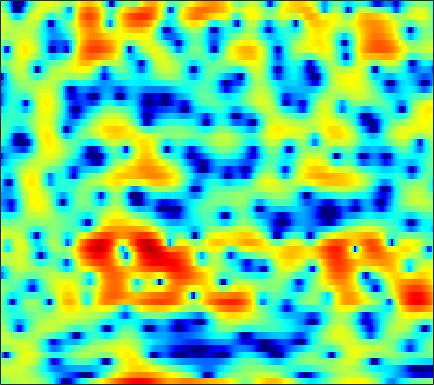

The data file committed next to this chart (first rows):
-0.46714, -0.01699, 0.49173, 0.91008, 1.174, 1.4701, 1.6993, 1.8357, 1.964, 2.0406, 2.0792, 2.08, 2.0427, 1.9512, 1.8396, 1.6297, 1.3484, 1.0846, 0.64104, 0.08144, -0.60773, -1.2209, -2.1864, -3.3346
1.546, 1.727, 1.933, 2.096, 2.188, 2.268, 2.3, 2.29, 2.235, 2.127, 1.965, 1.807, 1.547, 1.229, 0.9519, 0.528, 0.04162, -0.3647, -0.9617, -1.617, -2.328, -2.896, -3.692, -4.519
2.385, 2.444, 2.513, 2.571, 2.608, 2.637, 2.637, 2.612, 2.538, 2.405, 2.202, 1.998, 1.65, 1.209, 0.8091, 0.1803, -0.5626, -1.196, -2.141, -3.193, -4.325, -5.211, -6.386, -7.459
0.4861, 0.205, 0.05076, 0.2015, 0.497, 1.048, 1.663, 2.103, 2.606, 2.977, 3.19, 3.24, 3.158, 2.901, 2.59, 2.011, 1.234, 0.5105, -0.6582, -2.099, -3.858, -5.437, -7.973, -10.98
-5.951, -9.267, -14.9, -11.43, -7.312, -3.582, -1.086, 0.2779, 1.623, 2.557, 3.163, 3.434, 3.583, 3.511, 3.326, 2.919, 2.348, 1.826, 1.024, 0.1393, -0.7729, -1.435, -2.235, -2.87
0.214, 0.1091, 0.1086, 0.3172, 0.5984, 1.087, 1.63, 2.02, 2.471, 2.807, 3.006, 3.054, 2.974, 2.72, 2.413, 1.842, 1.086, 0.392, -0.7133, -2.015, -3.511, -4.738, -6.436, -7.951
1.855, 1.962, 2.061, 2.132, 2.174, 2.228, 2.285, 2.322, 2.365, 2.389, 2.374, 2.325, 2.191, 1.946, 1.678, 1.187, 0.5118, -0.1399, -1.24, -2.656, -4.469, -6.132, -8.803, -11.76
2.182, 2.088, 1.842, 1.476, 1.142, 0.6563, 0.1881, -0.1027, -0.3388, -0.3547, -0.1631, 0.07759, 0.4548, 0.8111, 1.022, 1.189, 1.199, 1.098, 0.8277, 0.4155, -0.1055, -0.5359, -1.126, -1.696
1.514, 1.101, 0.3237, -0.7653, -1.834, -3.708, -6.3, -8.883, -12.74, -12.41, -8.498, -6.003, -3.502, -1.691, -0.6594, 0.3821, 1.123, 1.528, 1.903, 2.122, 2.212, 2.213, 2.149, 2.022
-0.007218, -0.4317, -1.156, -2.078, -2.904, -4.191, -5.61, -6.629, -7.532, -7.423, -6.348, -5.231, -3.721, -2.384, -1.529, -0.5815, 0.1753, 0.6353, 1.124, 1.492, 1.764, 1.916, 2.073, 2.196
-0.8815, -1.184, -1.653, -2.159, -2.527, -2.959, -3.264, -3.395, -3.401, -3.194, -2.822, -2.455, -1.909, -1.363, -0.9817, -0.5364, -0.1644, 0.05683, 0.2747, 0.4382, 0.5948, 0.7198, 0.927, 1.199
-0.8882, -1.367, -2.139, -2.951, -3.477, -3.874, -3.832, -3.536, -2.897, -2.144, -1.412, -0.92, -0.3734, 0.03004, 0.2338, 0.3558, 0.2943, 0.1129, -0.3003, -0.8692, -1.467, -1.803, -1.873, -1.339
-0.2436, -1.264, -3.339, -6.63, -10.56, -18.82, -12.84, -8.354, -4.744, -2.518, -1.024, -0.2371, 0.4743, 0.9052, 1.067, 1.053, 0.7339, 0.2787, -0.6825, -2.305, -5.114, -8.75, -22.29, -11.38
0.142, -0.5747, -1.768, -3.124, -4.082, -4.899, -4.888, -4.452, -3.646, -2.97, -2.558, -2.421, -2.387, -2.446, -2.494, -2.453, -2.291, -2.138, -1.983, -1.98, -2.062, -2.033, -1.674, -0.8619
0.6574, 0.2705, -0.2461, -0.7145, -1.046, -1.441, -1.796, -2.052, -2.51, -3.162, -4.16, -5.233, -7.235, -10.03, -12.26, -12.44, -9.3, -6.935, -4.558, -2.773, -1.384, -0.5501, 0.447, 1.341
-0.8292, -1.028, -1.082, -0.997, -0.8984, -0.8017, -0.8256, -0.963, -1.354, -1.995, -2.947, -3.905, -5.543, -7.38, -8.519, -8.565, -6.863, -5.296, -3.386, -1.775, -0.44, 0.3798, 1.248, 1.962
-9.049, -8.034, -5.462, -3.316, -2.112, -0.9639, -0.2375, 0.08067, 0.2809, 0.2261, -0.00933, -0.2677, -0.647, -0.9796, -1.156, -1.188, -0.956, -0.6977, -0.2377, 0.3079, 0.7849, 1.121, 1.504, 1.769
-6.393, -5.733, -3.818, -1.95, -0.8145, 0.3195, 1.113, 1.505, 1.858, 1.968, 1.902, 1.765, 1.506, 1.184, 0.9437, 0.646, 0.3966, 0.2783, 0.2422, 0.3372, 0.4127, 0.4957, 0.5912, 0.5594
1.407, 1.236, 1.234, 1.448, 1.691, 2.045, 2.352, 2.529, 2.616, 2.564, 2.342, 2.047, 1.481, 0.7249, 0.06177, -0.9537, -2.033, -2.703, -3.29, -3.396, -2.895, -2.397, -1.8, -1.401
3.022, 2.434, 1.879, 1.639, 1.672, 1.947, 2.315, 2.573, 2.733, 2.703, 2.397, 1.975, 1.112, -0.1378, -1.392, -3.571, -6.712, -10.3, -18.68, -15.86, -9.194, -6.279, -3.815, -2.294
1.668, -0.578, -3.908, -5.189, -3.612, -0.9076, 1.106, 2.11, 2.953, 3.23, 3.024, 2.603, 1.709, 0.4841, -0.6263, -2.248, -3.93, -5.053, -5.863, -5.645, -4.124, -2.96, -1.48, -0.3056
2.489, 0.6004, -1.884, -2.76, -1.815, 0.1467, 1.757, 2.558, 3.163, 3.221, 2.792, 2.146, 0.8818, -0.8111, -2.323, -4.424, -5.724, -5.745, -4.776, -3.378, -1.804, -0.8273, 0.217, 0.969
3.466, 3.014, 2.516, 2.236, 2.18, 2.266, 2.398, 2.455, 2.329, 1.948, 1.243, 0.4336, -1.105, -3.334, -5.698, -10.28, -15.96, -13.63, -8.449, -4.908, -2.742, -1.576, -0.4555, 0.1761
1.874, 1.786, 1.655, 1.554, 1.508, 1.455, 1.402, 1.343, 1.201, 0.9499, 0.5348, 0.1156, -0.5951, -1.444, -2.075, -2.838, -3.203, -3.14, -2.687, -1.964, -1.216, -0.7314, -0.2254, 0.07734
-0.656, -0.6729, -0.6952, -0.6933, -0.6603, -0.5739, -0.4239, -0.2937, -0.08135, 0.1081, 0.2398, 0.3019, 0.3329, 0.3013, 0.2713, 0.222, 0.2206, 0.2455, 0.3573, 0.4636, 0.5647, 0.6402, 0.6479, 0.5982
-3.633, -3.802, -4.051, -4.244, -4.284, -4.055, -3.489, -2.896, -1.989, -1.072, -0.2163, 0.3407, 0.9696, 1.459, 1.727, 2.01, 2.171, 2.231, 2.24, 2.155, 1.978, 1.779, 1.436, 1.004
-6.733, -7.257, -8.481, -10.35, -11.94, -12.64, -10.23, -7.731, -4.801, -2.486, -0.6542, 0.4459, 1.607, 2.485, 2.979, 3.438, 3.693, 3.766, 3.676, 3.432, 3.004, 2.55, 1.804, 0.8525
-8.287, -8.564, -9.614, -11.41, -13.11, -13.92, -11.03, -8.22, -4.981, -2.375, -0.334, 0.9001, 2.206, 3.174, 3.717, 4.182, 4.402, 4.408, 4.223, 3.801, 3.159, 2.531, 1.442, 0.04218
-7.456, -7.452, -7.543, -7.546, -7.355, -6.688, -5.549, -4.402, -2.761, -1.09, 0.4028, 1.387, 2.474, 3.283, 3.705, 4.03, 4.088, 3.956, 3.61, 3.01, 2.246, 1.56, 0.4876, -0.7335
-6.238, -6.961, -7.854, -8.346, -8.108, -6.951, -5.182, -3.757, -1.872, -0.1687, 1.258, 2.158, 3.097, 3.742, 4.009, 4.112, 3.896, 3.538, 2.804, 1.841, 0.7201, -0.1646, -1.22, -2.045
-5.228, -7.219, -11.27, -20.27, -25.68, -11.81, -6.409, -3.713, -1.046, 0.9639, 2.5, 3.384, 4.245, 4.739, 4.889, 4.755, 4.236, 3.575, 2.219, 0.3683, -2.235, -4.531, -7.486, -7.987
-3.535, -4.422, -5.542, -6.187, -6.013, -4.853, -3.099, -1.714, 0.005096, 1.446, 2.639, 3.342, 4.03, 4.427, 4.529, 4.364, 3.842, 3.169, 1.88, -0.04578, -2.652, -5.253, -8.718, -8.987
-4.489, -4.495, -4.354, -3.998, -3.591, -2.878, -1.992, -1.307, -0.3519, 0.5346, 1.356, 1.875, 2.44, 2.862, 3.045, 3.121, 2.97, 2.695, 2.172, 1.392, 0.5282, -0.1294, -0.8451, -1.295
-8.87, -7.808, -6.493, -5.367, -4.669, -3.855, -3.135, -2.631, -1.999, -1.352, -0.7382, -0.2682, 0.3533, 0.9387, 1.334, 1.796, 2.138, 2.313, 2.418, 2.404, 2.269, 2.136, 1.89, 1.603
-12.4, -10.07, -8.056, -6.819, -6.216, -5.695, -5.424, -5.253, -5.07, -4.789, -4.38, -3.899, -3.059, -2.074, -1.25, -0.1682, 0.8328, 1.502, 2.203, 2.761, 3.114, 3.256, 3.312, 3.222
-6.938, -6.745, -6.602, -6.755, -7.077, -7.774, -8.673, -9.451, -10.39, -11.23, -11.54, -11.28, -9.875, -7.441, -5.469, -2.995, -0.9141, 0.3705, 1.788, 2.806, 3.537, 3.875, 4.117, 4.123
-3.218, -3.763, -4.716, -6.033, -7.381, -9.784, -12.99, -16.06, -19.53, -20.66, -22.73, -29.06, -22.74, -13.06, -8.66, -4.569, -1.526, 0.2012, 1.99, 3.233, 4.07, 4.455, 4.661, 4.548
-1.073, -1.687, -2.757, -4.194, -5.612, -8.085, -11.37, -14.48, -17.59, -16.54, -14.11, -12.23, -9.66, -6.763, -4.613, -1.985, 0.223, 1.601, 3.021, 4.08, 4.686, 4.914, 4.866, 4.442
-1.002, -1.272, -1.808, -2.571, -3.228, -4.227, -5.205, -5.817, -6.292, -6.186, -5.587, -4.847, -3.61, -2.205, -1.105, 0.319, 1.612, 2.453, 3.369, 4.006, 4.338, 4.353, 4.073, 3.405
-2.313, -2.188, -2.17, -2.296, -2.435, -2.666, -2.919, -3.041, -3.114, -3, -2.668, -2.3, -1.623, -0.7825, -0.07863, 0.8524, 1.747, 2.337, 2.99, 3.397, 3.589, 3.521, 3.191, 2.534
-3.732, -3.325, -2.907, -2.581, -2.454, -2.384, -2.46, -2.549, -2.705, -2.844, -2.811, -2.639, -2.131, -1.323, -0.5954, 0.4664, 1.463, 2.145, 2.863, 3.339, 3.561, 3.543, 3.273, 2.721
-5.782, -4.986, -3.987, -3.205, -2.812, -2.575, -2.65, -2.983, -3.754, -4.909, -6.306, -7.024, -6.639, -4.725, -2.969, -0.7857, 0.9962, 2.043, 3.114, 3.835, 4.183, 4.258, 4.06, 3.563
-10.48, -8.09, -5.751, -4.206, -3.411, -2.828, -2.757, -3.096, -4.138, -6.126, -9.641, -13.98, -14.48, -7.842, -4.416, -1.272, 0.9575, 2.171, 3.361, 4.125, 4.533, 4.609, 4.436, 3.942
-10.06, -8.273, -6.217, -4.631, -3.73, -2.868, -2.421, -2.282, -2.393, -2.741, -3.095, -3.177, -2.782, -1.82, -0.8799, 0.4344, 1.602, 2.367, 3.132, 3.655, 3.93, 3.938, 3.728, 3.232
-7.503, -6.825, -5.702, -4.492, -3.626, -2.634, -1.842, -1.391, -0.9496, -0.6284, -0.3976, -0.2087, 0.06889, 0.4359, 0.7669, 1.235, 1.706, 2.039, 2.44, 2.738, 2.888, 2.909, 2.744, 2.353
-9.829, -8.685, -6.715, -4.78, -3.529, -2.139, -1.044, -0.4282, 0.1843, 0.5833, 0.7985, 0.8606, 0.8483, 0.7749, 0.705, 0.6388, 0.68, 0.7679, 1.031, 1.347, 1.66, 1.865, 2.005, 1.955
-17.16, -11.36, -6.874, -3.997, -2.45, -0.871, 0.2572, 0.8853, 1.423, 1.644, 1.585, 1.333, 0.7569, -0.117, -0.9323, -2.056, -2.889, -3.011, -2.499, -1.45, -0.326, 0.3698, 1.13, 1.64
-3.56, -3.157, -2.196, -1.101, -0.2651, 0.7156, 1.52, 1.963, 2.324, 2.373, 2.056, 1.549, 0.4142, -1.382, -3.365, -7.403, -15.71, -21.69, -10.33, -5.546, -2.889, -1.589, -0.3357, 0.5199
-0.06267, -0.3394, -0.3952, -0.1072, 0.3212, 1.019, 1.755, 2.22, 2.671, 2.843, 2.668, 2.301, 1.433, 0.1533, -1.115, -2.951, -4.596, -5.163, -4.834, -3.947, -3.053, -2.554, -2.07, -1.687
-0.5394, -1.901, -3.312, -3.375, -2.427, -0.6213, 1.049, 2.084, 3.094, 3.71, 3.944, 3.897, 3.555, 2.935, 2.343, 1.435, 0.4863, -0.1686, -1.058, -2.008, -3.025, -3.805, -4.998, -5.889
-1.735, -4.778, -11.81, -13.61, -7.205, -2.427, 0.4567, 1.948, 3.327, 4.19, 4.656, 4.77, 4.672, 4.298, 3.886, 3.104, 2.124, 1.232, -0.2087, -1.973, -4.337, -6.766, -11.3, -19.98
0.5792, -0.2699, -1.08, -1.169, -0.7465, 0.2427, 1.346, 2.069, 2.871, 3.43, 3.753, 3.835, 3.739, 3.426, 3.031, 2.314, 1.375, 0.4702, -0.9336, -2.587, -4.554, -6.24, -8.618, -10.55
1.84, 1.613, 1.387, 1.306, 1.345, 1.541, 1.813, 2.045, 2.328, 2.552, 2.669, 2.683, 2.557, 2.265, 1.902, 1.269, 0.414, -0.351, -1.525, -2.894, -4.337, -5.338, -6.526, -7.39
2.368, 2.281, 2.122, 1.948, 1.846, 1.724, 1.663, 1.682, 1.751, 1.865, 1.975, 2.029, 2.028, 1.874, 1.656, 1.166, 0.409, -0.2977, -1.517, -3.016, -4.699, -6.032, -7.499, -8.264
2.84, 2.737, 2.42, 1.938, 1.513, 0.9297, 0.481, 0.2715, 0.2712, 0.5436, 1.018, 1.395, 1.873, 2.2, 2.318, 2.193, 1.75, 1.137, -0.1059, -1.938, -4.599, -7.408, -13.77, -21.17
2.829, 2.54, 1.712, 0.4144, -0.8881, -2.831, -4.765, -5.8, -5.791, -4.403, -2.494, -1.076, 0.5354, 1.839, 2.531, 3.14, 3.35, 3.194, 2.625, 1.591, 0.06846, -1.323, -3.091, -3.949
1.193, 0.502, -1.029, -3.332, -5.598, -9.665, -15.94, -24.34, -22.48, -14.36, -9.477, -6.538, -3.504, -1.117, 0.2728, 1.69, 2.622, 3.079, 3.359, 3.341, 3.088, 2.777, 2.377, 2.043
-0.2504, -1.215, -2.936, -5.27, -7.476, -11.12, -15.76, -20.41, -28.95, -21.46, -14.34, -10.67, -6.874, -4.019, -2.274, -0.4817, 0.8998, 1.708, 2.48, 2.976, 3.261, 3.373, 3.367, 3.25
